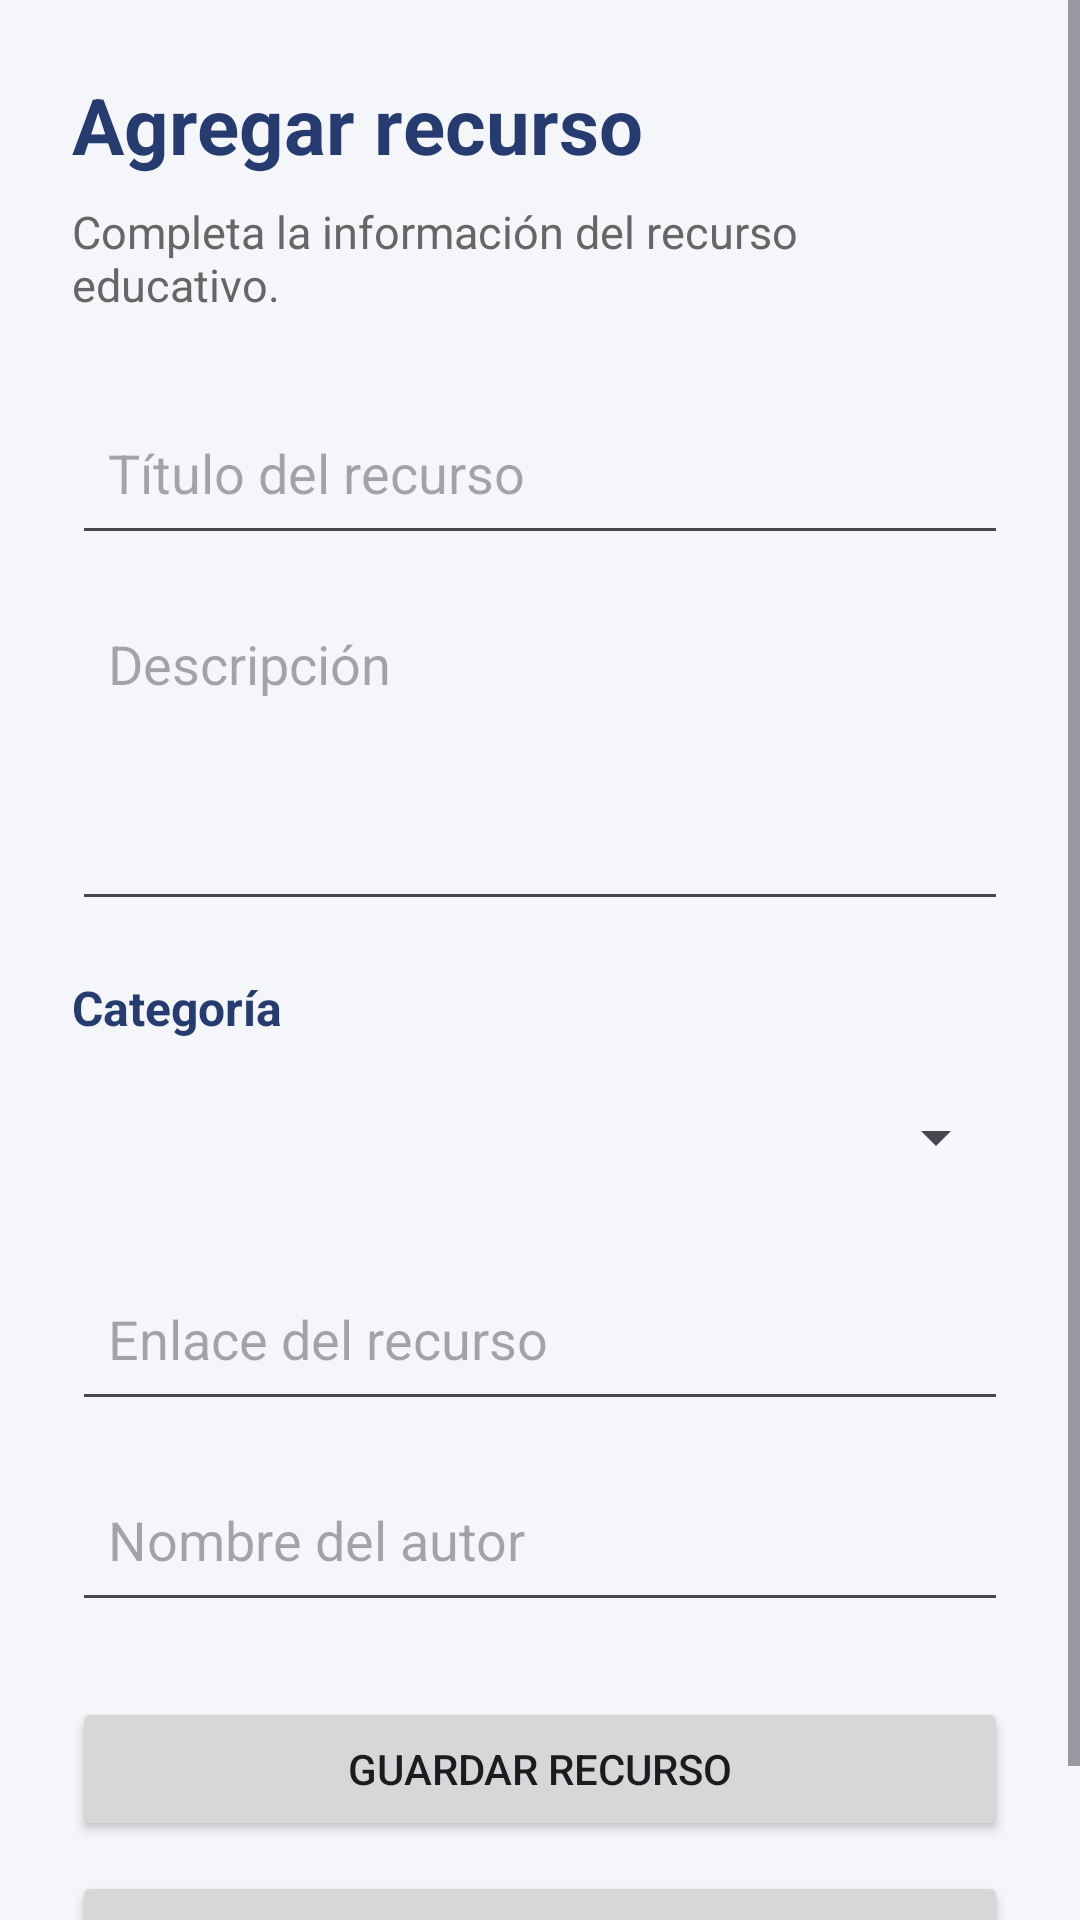

This screen was rendered from an Android layout file. Write that file and the resources it references.
<!-- AndroidManifest.xml: application theme Theme.AppAprende -->
<!-- res/layout/activity_agregar_recurso.xml -->
<?xml version="1.0" encoding="utf-8"?>
<ScrollView xmlns:android="http://schemas.android.com/apk/res/android"
    android:layout_width="match_parent"
    android:layout_height="match_parent"
    android:background="#F4F6FA"
    android:fillViewport="true">

    <LinearLayout
        android:layout_width="match_parent"
        android:layout_height="wrap_content"
        android:orientation="vertical"
        android:padding="24dp">

        <TextView
            android:layout_width="match_parent"
            android:layout_height="wrap_content"
            android:text="Agregar recurso"
            android:textColor="#263B70"
            android:textSize="26sp"
            android:textStyle="bold" />

        <TextView
            android:layout_width="match_parent"
            android:layout_height="wrap_content"
            android:layout_marginTop="8dp"
            android:text="Completa la información del recurso educativo."
            android:textColor="#666666"
            android:textSize="15sp" />

        <EditText
            android:id="@+id/edtTituloRecurso"
            android:layout_width="match_parent"
            android:layout_height="55dp"
            android:layout_marginTop="25dp"
            android:hint="Título del recurso"
            android:inputType="textCapSentences"
            android:padding="12dp" />

        <EditText
            android:id="@+id/edtDescripcionRecurso"
            android:layout_width="match_parent"
            android:layout_height="110dp"
            android:layout_marginTop="12dp"
            android:gravity="top"
            android:hint="Descripción"
            android:inputType="textCapSentences|textMultiLine"
            android:padding="12dp" />

        <TextView
            android:layout_width="match_parent"
            android:layout_height="wrap_content"
            android:layout_marginTop="18dp"
            android:text="Categoría"
            android:textColor="#263B70"
            android:textSize="16sp"
            android:textStyle="bold" />

        <Spinner
            android:id="@+id/spCategoriaRecurso"
            android:layout_width="match_parent"
            android:layout_height="55dp"
            android:layout_marginTop="5dp" />

        <EditText
            android:id="@+id/edtEnlaceRecurso"
            android:layout_width="match_parent"
            android:layout_height="55dp"
            android:layout_marginTop="12dp"
            android:hint="Enlace del recurso"
            android:inputType="textUri"
            android:padding="12dp" />

        <EditText
            android:id="@+id/edtAutorRecurso"
            android:layout_width="match_parent"
            android:layout_height="55dp"
            android:layout_marginTop="12dp"
            android:hint="Nombre del autor"
            android:inputType="textCapWords"
            android:padding="12dp" />

        <Button
            android:id="@+id/btnGuardarRecurso"
            android:layout_width="match_parent"
            android:layout_height="wrap_content"
            android:layout_marginTop="25dp"
            android:text="Guardar recurso" />

        <Button
            android:id="@+id/btnCancelarRecurso"
            android:layout_width="match_parent"
            android:layout_height="wrap_content"
            android:layout_marginTop="10dp"
            android:text="Cancelar" />

    </LinearLayout>

</ScrollView>
<!-- resources referenced by this layout -->
<resources>
  <style name="Theme.AppAprende" parent="Base.Theme.AppAprende" />
  <style name="Base.Theme.AppAprende" parent="Theme.Material3.DayNight.NoActionBar">
          
          
      </style>
</resources>
